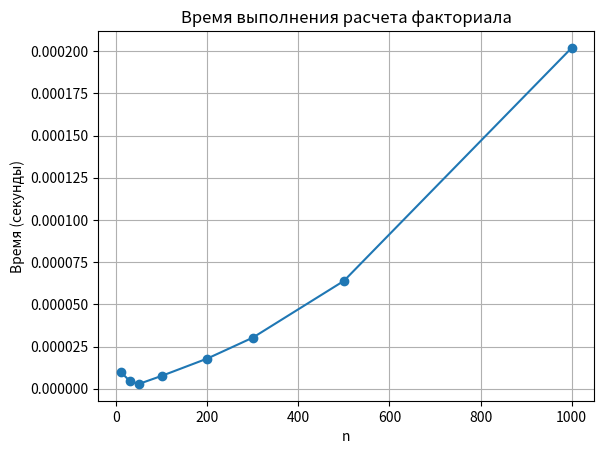

Reproduce this figure in Python.
#by K9

import numpy as np
import time
import matplotlib.pyplot as plt


# 1. Посчитать время выполнения арифметической операции
def time_arithmetic_operation():
    start_time = time.time()
    result = 123456789 * 987654321  # Пример арифметической операции
    end_time = time.time()
    print(f"Время выполнения арифметической операции: {end_time - start_time:.10f} секунд")
    return result


# 2. Посчитать время генерации массива из N чисел
def time_array_generation(N):
    start_time = time.time()
    array = [i for i in range(N)]  # Генерация массива
    end_time = time.time()#by K9
    print(f"Время генерации массива из {N} чисел: {end_time - start_time:.10f} секунд")
    return array


# 3. Генерация матрицы и сравнение с Numpy
def generate_matrix_custom(N, M, low, high):
    return [[np.random.randint(low, high) for _ in range(M)] for _ in range(N)]


def compare_matrix_generation(N, M, low, high):
    # Время генерации матрицы с помощью пользовательской функции
    start_time_custom = time.time()
    custom_matrix = generate_matrix_custom(N, M, low, high)
    end_time_custom = time.time()#by K9

    # Время генерации матрицы с помощью Numpy
    start_time_numpy = time.time()
    numpy_matrix = np.random.randint(low, high, size=(N, M))
    end_time_numpy = time.time()

    print(
        f"Время генерации матрицы {N}x{M} (пользовательская функция): {end_time_custom - start_time_custom:.10f} секунд")
    print(f"Время генерации матрицы {N}x{M} (Numpy): {end_time_numpy - start_time_numpy:.10f} секунд")


# 4. Итеративная функция расчета факториала и построение графика
def factorial(n):
    result = 1#by K9
    for i in range(2, n + 1):
        result *= i
    return result


def plot_factorial_times():
    inputs = [10, 30, 50, 100, 200, 300, 500, 1000]
    times = []

    for n in inputs:
        start_time = time.time()
        factorial(n)
        end_time = time.time()#by K9
        times.append(end_time - start_time)

    plt.plot(inputs, times, marker='o')
    plt.title("Время выполнения расчета факториала")
    plt.xlabel("n")
    plt.ylabel("Время (секунды)")
    plt.grid()
    plt.show()


# Выполнение всех задач
if __name__ == "__main__":
    time_arithmetic_operation()
    time_array_generation(100000)
    compare_matrix_generation(1000, 1000, 0, 10)
    plot_factorial_times()
    print(f"\nby K9")